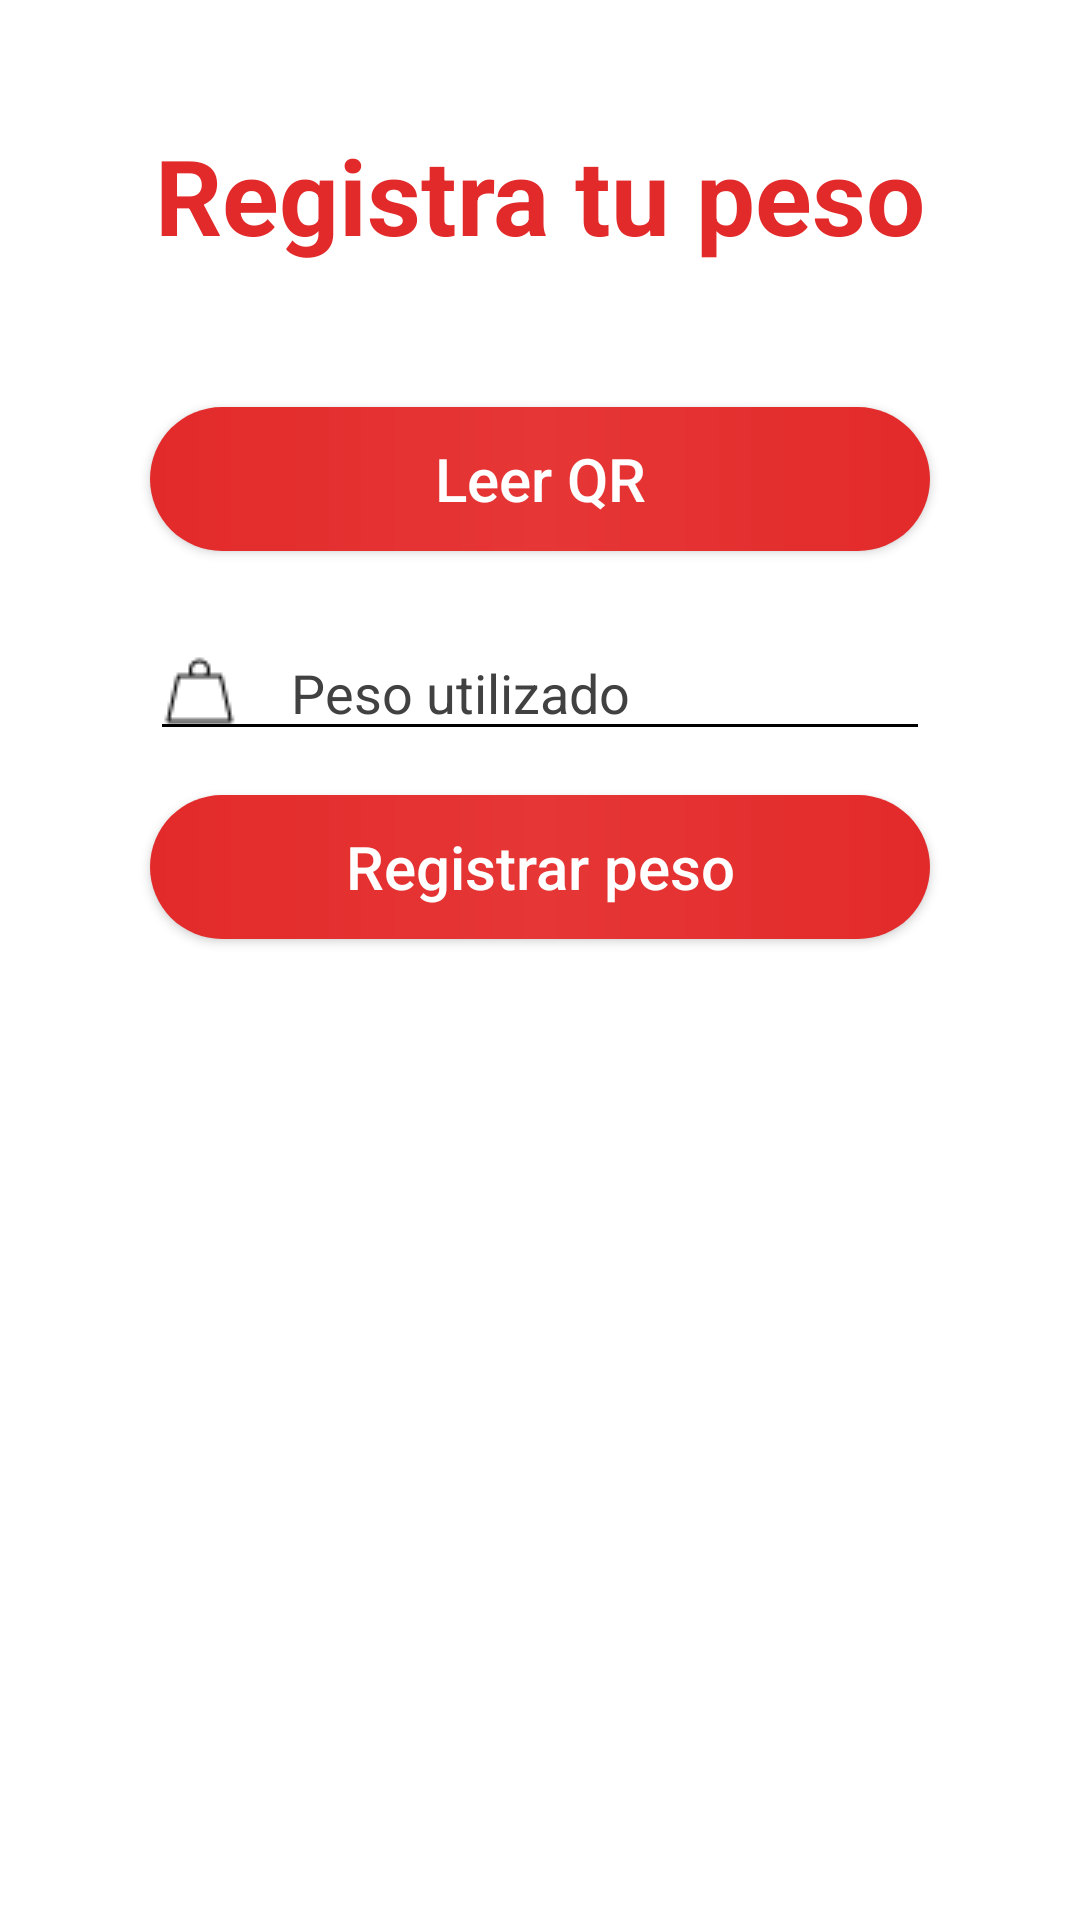

Reconstruct the res/layout file that produces this screen, plus the resources it refers to.
<!-- AndroidManifest.xml: application theme Theme.FlexFitness -->
<!-- res/layout/activity_camara.xml -->
<?xml version="1.0" encoding="utf-8"?>
<androidx.constraintlayout.widget.ConstraintLayout xmlns:android="http://schemas.android.com/apk/res/android"
    xmlns:app="http://schemas.android.com/apk/res-auto"
    xmlns:tools="http://schemas.android.com/tools"
    android:layout_width="match_parent"
    android:layout_height="match_parent"
    tools:context=".camara">

    <TextView
        android:id="@+id/RECORD_PESO"
        android:layout_width="match_parent"
        android:layout_height="wrap_content"
        android:text="Registra tu peso"
        android:textAlignment="center"
        android:textColor="@color/c1"
        android:textSize="20dp"
        android:visibility="invisible"
        android:textStyle="bold"
        app:layout_constraintBottom_toBottomOf="parent"
        app:layout_constraintEnd_toEndOf="parent"
        app:layout_constraintHorizontal_bias="1.0"
        app:layout_constraintStart_toStartOf="parent"
        app:layout_constraintTop_toTopOf="parent"
        app:layout_constraintVertical_bias="0.656" />

    <androidx.appcompat.widget.AppCompatButton
        android:id="@+id/REGISTRAR_PESO"
        android:layout_width="match_parent"
        android:layout_height="wrap_content"
        android:layout_margin="50dp"
        android:background="@drawable/botones"
        android:text="Registrar peso"
        android:textAllCaps="false"
        android:textColor="@color/white"
        android:textSize="20dp"
        app:layout_constraintBottom_toBottomOf="parent"
        app:layout_constraintEnd_toEndOf="parent"
        app:layout_constraintHorizontal_bias="0.696"
        app:layout_constraintStart_toStartOf="parent"
        app:layout_constraintTop_toTopOf="parent"
        app:layout_constraintVertical_bias="0.437" />

    <TextView
        android:id="@+id/TituloRegistro"
        android:layout_width="match_parent"
        android:layout_height="wrap_content"
        android:textAlignment="center"
        android:textColor="@color/c1"
        android:text="Registra tu peso"
        android:textSize="35dp"
        android:textStyle="bold"
        app:layout_constraintBottom_toBottomOf="parent"
        app:layout_constraintEnd_toEndOf="parent"
        app:layout_constraintHorizontal_bias="0.467"
        app:layout_constraintStart_toStartOf="parent"
        app:layout_constraintTop_toTopOf="parent"
        app:layout_constraintVertical_bias="0.07" />

    <EditText
        android:id="@+id/PESO"
        android:layout_width="match_parent"
        android:layout_height="wrap_content"
        android:layout_margin="50dp"
        android:layout_marginTop="20dp"
        android:backgroundTint="@color/black"
        android:drawableLeft="@drawable/peso"
        android:drawablePadding="18dp"
        android:ems="10"
        android:hint="Peso utilizado"
        android:inputType="numberDecimal"
        android:scaleType="fitStart"
        android:textColorHint="#424141"
        app:layout_constraintBottom_toBottomOf="parent"
        app:layout_constraintEnd_toEndOf="parent"
        app:layout_constraintHorizontal_bias="0.505"
        app:layout_constraintStart_toStartOf="parent"
        app:layout_constraintTop_toTopOf="parent"
        app:layout_constraintVertical_bias="0.318" />

    <androidx.appcompat.widget.AppCompatButton
        android:id="@+id/LEER_QR"
        android:layout_width="match_parent"
        android:layout_height="wrap_content"
        android:layout_margin="50dp"
        android:background="@drawable/botones"
        android:text="Leer QR"
        android:onClick="escanearCodigoBarra"
        android:textAllCaps="false"
        android:textColor="@color/white"
        android:textSize="20dp"
        app:layout_constraintBottom_toBottomOf="parent"
        app:layout_constraintEnd_toEndOf="parent"
        app:layout_constraintHorizontal_bias="0.666"
        app:layout_constraintStart_toStartOf="parent"
        app:layout_constraintTop_toTopOf="parent"
        app:layout_constraintVertical_bias="0.174" />


</androidx.constraintlayout.widget.ConstraintLayout>
<!-- resources referenced by this layout -->
<resources>
  <color name="black">#FF000000</color>
  <color name="c1">#E32A2A</color>
  <color name="white">#FFFFFFFF</color>
  <!-- drawable botones (drawable) -->
  <?xml version="1.0" encoding="utf-8"?>
  <shape xmlns:android="http://schemas.android.com/apk/res/android">
  
      <corners android:radius="35dp" />
      <solid  android:width="1dp"></solid>
      <gradient android:startColor="@color/c1" android:centerColor="@color/c2" android:endColor="#E32A2A"/>
  
  </shape>
  <!-- drawable peso: png bitmap (drawable-v24, 371 bytes) -->
  <style name="Theme.FlexFitness" parent="Theme.MaterialComponents.DayNight.DarkActionBar">
          
          <item name="colorPrimary">#E32A2A</item>
          <item name="colorPrimaryVariant">#E32A2A</item>
          <item name="colorOnPrimary">@color/white</item>
          
          <item name="colorSecondary">#E32A2A</item>
          <item name="colorSecondaryVariant">@color/black</item>
          <item name="colorOnSecondary">@color/black</item>
          
          <item name="android:statusBarColor">?attr/colorPrimaryVariant</item>
          
      </style>
  <color name="c2">#E63636</color>
</resources>
